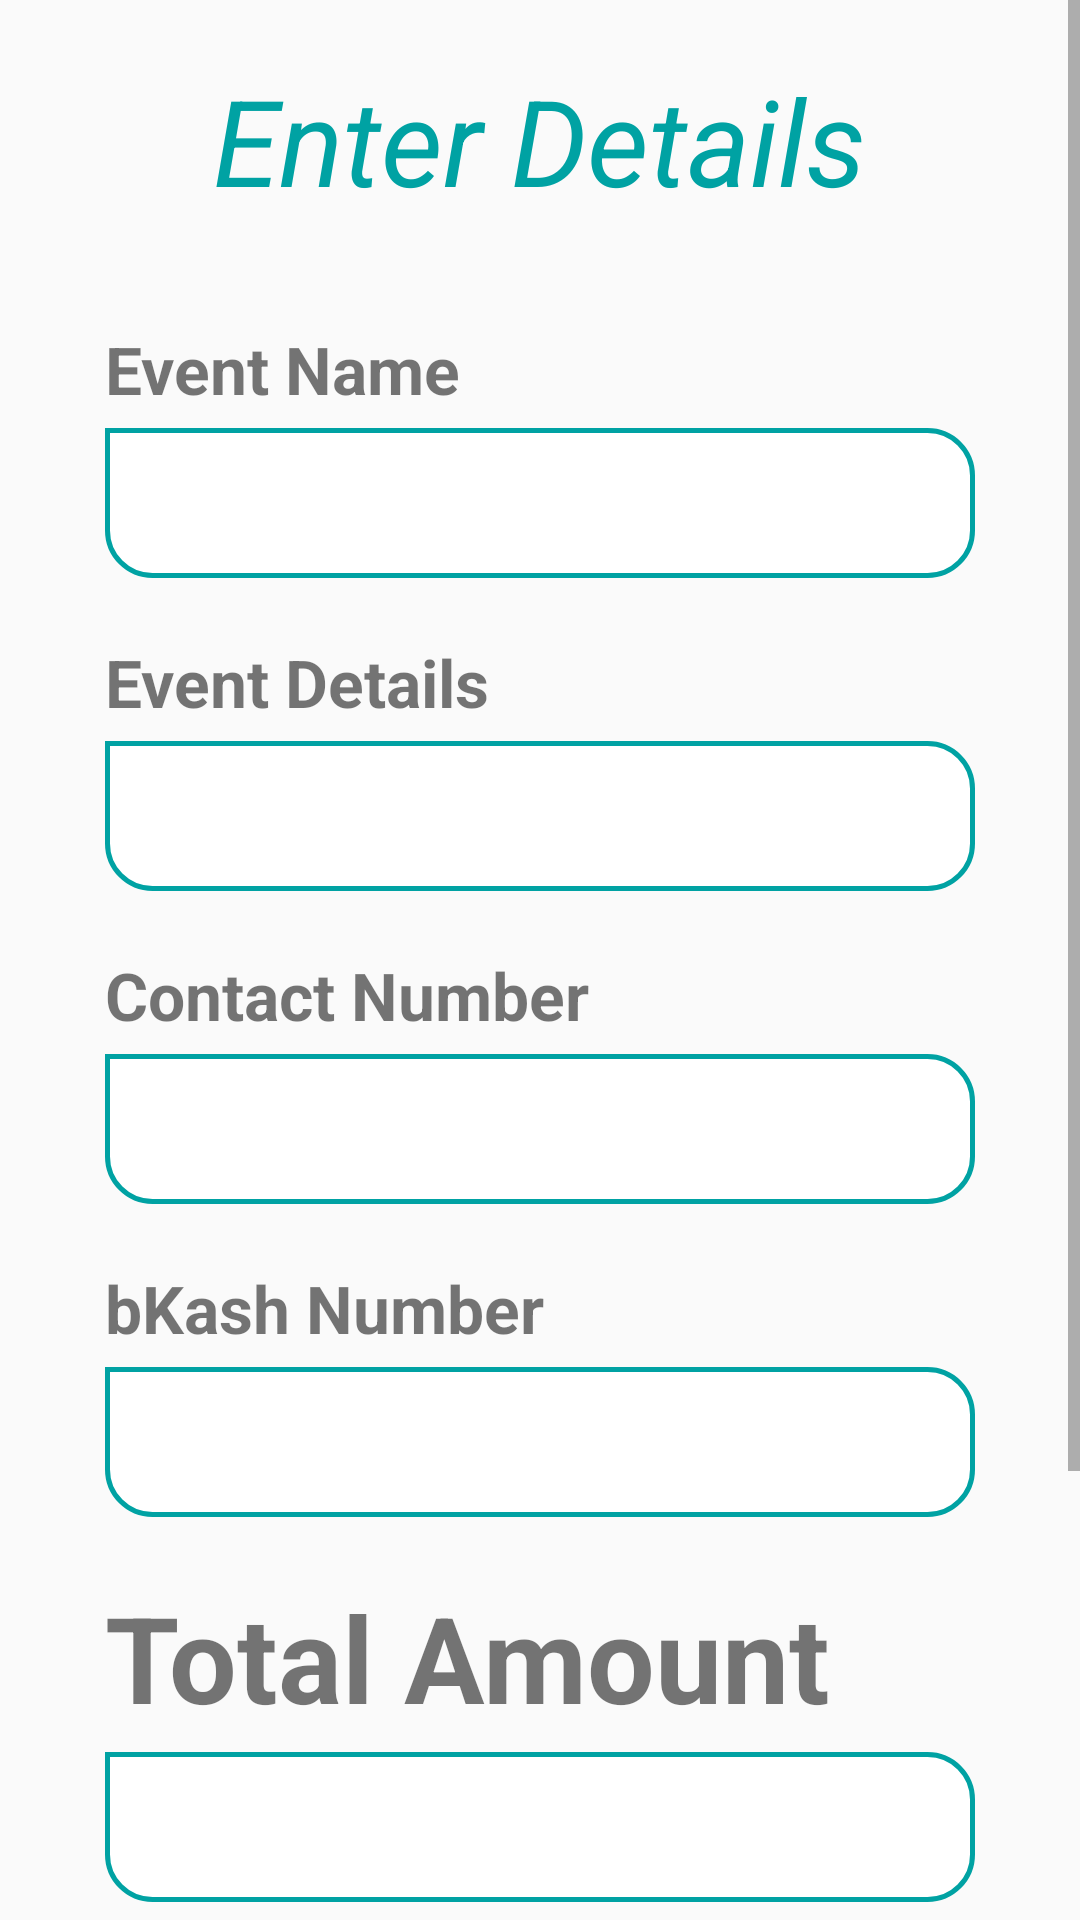

Android layout source for this screen:
<!-- AndroidManifest.xml: application theme AppTheme -->
<!-- res/layout/activity_ask_for_event_donation.xml -->
<?xml version="1.0" encoding="utf-8"?>
<ScrollView xmlns:android="http://schemas.android.com/apk/res/android"
    xmlns:app="http://schemas.android.com/apk/res-auto"
    xmlns:tools="http://schemas.android.com/tools"
    android:layout_width="match_parent"
    android:layout_height="match_parent"
    tools:context=".AskForEventDonation">

    <LinearLayout
        android:layout_width="match_parent"
        android:layout_height="match_parent"
        android:orientation="vertical"
        android:paddingHorizontal="35sp"
        android:paddingVertical="20sp">
        <TextView
            android:layout_width="wrap_content"
            android:layout_height="wrap_content"
            android:layout_gravity="center_horizontal"
            android:gravity="center"
            android:text="Enter Details"
            android:textStyle="italic"
            android:textSize="40sp"
            android:textColor="@color/colorLightBlue"
            android:layout_marginBottom="15sp"
            />

        <TextView
            android:layout_width="wrap_content"
            android:layout_height="wrap_content"
            android:layout_marginTop="20sp"
            android:layout_marginBottom="5sp"
            android:text="Event Name"
            android:layout_gravity="start"
            android:textStyle="bold"
            android:textSize="22sp"
            />
        <EditText
            android:id="@+id/askedEventName"
            android:layout_width="match_parent"
            android:layout_height="50sp"
            android:gravity="center"
            android:background="@drawable/square_text_view"
            android:inputType="text"/>



        <TextView
            android:layout_width="wrap_content"
            android:layout_height="wrap_content"
            android:layout_marginTop="20sp"
            android:layout_marginBottom="5sp"
            android:text="Event Details"
            android:textStyle="bold"
            android:layout_gravity="start"
            android:textSize="22sp"
            />
        <EditText
            android:id="@+id/askedEventDetails"
            android:layout_width="match_parent"
            android:layout_height="50sp"
            android:gravity="center"
            android:background="@drawable/square_text_view"
            android:inputType="text"
            />


        <TextView
            android:layout_width="wrap_content"
            android:layout_height="wrap_content"
            android:layout_marginTop="20sp"
            android:layout_marginBottom="5sp"
            android:text="Contact Number"
            android:textStyle="bold"
            android:layout_gravity="start"
            android:textSize="22sp"
            />
        <EditText
            android:id="@+id/askedEventContactNumber"
            android:layout_width="match_parent"
            android:layout_height="50sp"
            android:gravity="center"
            android:background="@drawable/square_text_view"
            android:inputType="number"/>


        <TextView
            android:layout_width="wrap_content"
            android:layout_height="wrap_content"
            android:layout_marginTop="20sp"
            android:layout_marginBottom="5sp"
            android:text="bKash Number"
            android:textStyle="bold"
            android:layout_gravity="start"
            android:textSize="22sp"
            />
        <EditText
            android:id="@+id/askedEventbKashNumber"
            android:layout_width="match_parent"
            android:layout_height="50sp"
            android:gravity="center"
            android:background="@drawable/square_text_view"
            android:inputType="number"/>


        <TextView
            android:layout_width="wrap_content"
            android:layout_height="wrap_content"
            android:layout_marginTop="20sp"
            android:layout_marginBottom="5sp"
            android:text="Total Amount"
            android:gravity="start"
            android:textStyle="bold"
            android:layout_gravity="start"
            android:textSize="40sp"

            />
        <EditText
            android:id="@+id/askedEventTotalAmount"
            android:layout_width="match_parent"
            android:layout_height="50sp"
            android:gravity="center"
            android:background="@drawable/square_text_view"
            android:inputType="number"/>

        <TextView
            android:layout_width="wrap_content"
            android:layout_height="wrap_content"
            android:layout_gravity="center_horizontal"
            android:text="(BDT)"
            android:textSize="30sp"
            />

        <LinearLayout
            android:layout_width="match_parent"
            android:layout_height="wrap_content"
            android:orientation="horizontal"
            android:gravity="center">
            <ProgressBar
                android:id="@+id/progressbar"
                android:visibility="gone"
                android:layout_gravity="center"
                android:indeterminateDrawable="@drawable/progressbar_background"
                android:layout_width="wrap_content"
                android:layout_height="wrap_content"></ProgressBar>

            <TextView
                android:id="@+id/progressBarText"
                android:visibility="gone"
                android:layout_width="wrap_content"
                android:layout_height="wrap_content"
                android:layout_alignLeft="@+id/progressbar"
                android:textColor="@color/colorPrimary"
                android:textStyle="bold"
                android:textSize="18sp"
                android:text="Sending Requests"/>
        </LinearLayout>


        <Button
            android:id="@+id/event_button_ok"
            android:layout_width="200sp"
            android:layout_height="wrap_content"
            android:layout_marginTop="10sp"
            android:layout_gravity="center_horizontal"
            android:text="Ok"
            android:textSize="22sp"
            android:background="@drawable/green_square_button"
            ></Button>

        <Button
            android:id="@+id/event_button_cancel"
            android:layout_width="200sp"
            android:layout_height="wrap_content"
            android:layout_marginTop="15sp"
            android:background="@drawable/red_square_button"
            android:text="Cancel"
            android:textSize="22sp"
            android:layout_gravity="center_horizontal"
            android:layout_marginBottom="20sp"
            />
    </LinearLayout>
</ScrollView>
<!-- resources referenced by this layout -->
<resources>
  <color name="colorLightBlue">#00a2a3</color>
  <color name="colorPrimary">#00BCD4</color>
  <!-- drawable green_square_button (drawable) -->
  <?xml version="1.0" encoding="utf-8"?>
  <shape android:shape="rectangle" xmlns:android="http://schemas.android.com/apk/res/android">
      <solid android:color="@color/White"/>
      <stroke android:width="3sp"
          android:color="@color/Green"/>
      <corners android:radius="15sp"/>
  </shape>
  <!-- drawable progressbar_background (drawable) -->
  <?xml version="1.0" encoding="utf-8"?>
  <rotate xmlns:android="http://schemas.android.com/apk/res/android"
      android:pivotX="50%"
      android:pivotY="50%"
      android:fromDegrees="0"
      android:toDegrees="360">
  
      <shape
          android:shape="ring"
          android:innerRadiusRatio="3"
          android:thicknessRatio="13"
          android:useLevel="false">
  
          <size
              android:width="85dip"
              android:height="85dip" />
  
          <gradient
              android:type="sweep"
              android:useLevel="false"
              android:startColor="@color/colorPrimary"
              android:endColor="#00ffffff"
              android:angle="0"/>
  
      </shape>
  
  </rotate>
  <!-- drawable red_square_button (drawable) -->
  <?xml version="1.0" encoding="utf-8"?>
  <shape android:shape="rectangle" xmlns:android="http://schemas.android.com/apk/res/android">
      <solid android:color="@color/White"/>
      <stroke android:width="3sp"
          android:color="@color/Red"/>
      <corners android:radius="15sp"/>
  </shape>
  <!-- drawable square_text_view (drawable) -->
  <?xml version="1.0" encoding="utf-8"?>
  <shape android:shape="rectangle" xmlns:android="http://schemas.android.com/apk/res/android">
      <solid android:color="@color/White"/>
      <stroke android:width="1.5sp"
          android:color="@color/colorLightBlue"/>
      <corners android:topRightRadius="15sp"
          android:bottomLeftRadius="15sp"
          android:bottomRightRadius="15sp"/>
  </shape>
  <style name="AppTheme" parent="Theme.AppCompat.Light.DarkActionBar">
          
          <item name="colorPrimary">@color/colorPrimary</item>
          <item name="colorPrimaryDark">@color/colorPrimaryDark</item>
          <item name="colorAccent">@color/colorAccent</item>
      </style>
  <color name="White">#FFFFFF</color>
  <color name="Green">#008000</color>
  <color name="Red">#FF0000</color>
  <color name="colorPrimaryDark">#00BCD4</color>
  <color name="colorAccent">#D81B60</color>
</resources>
